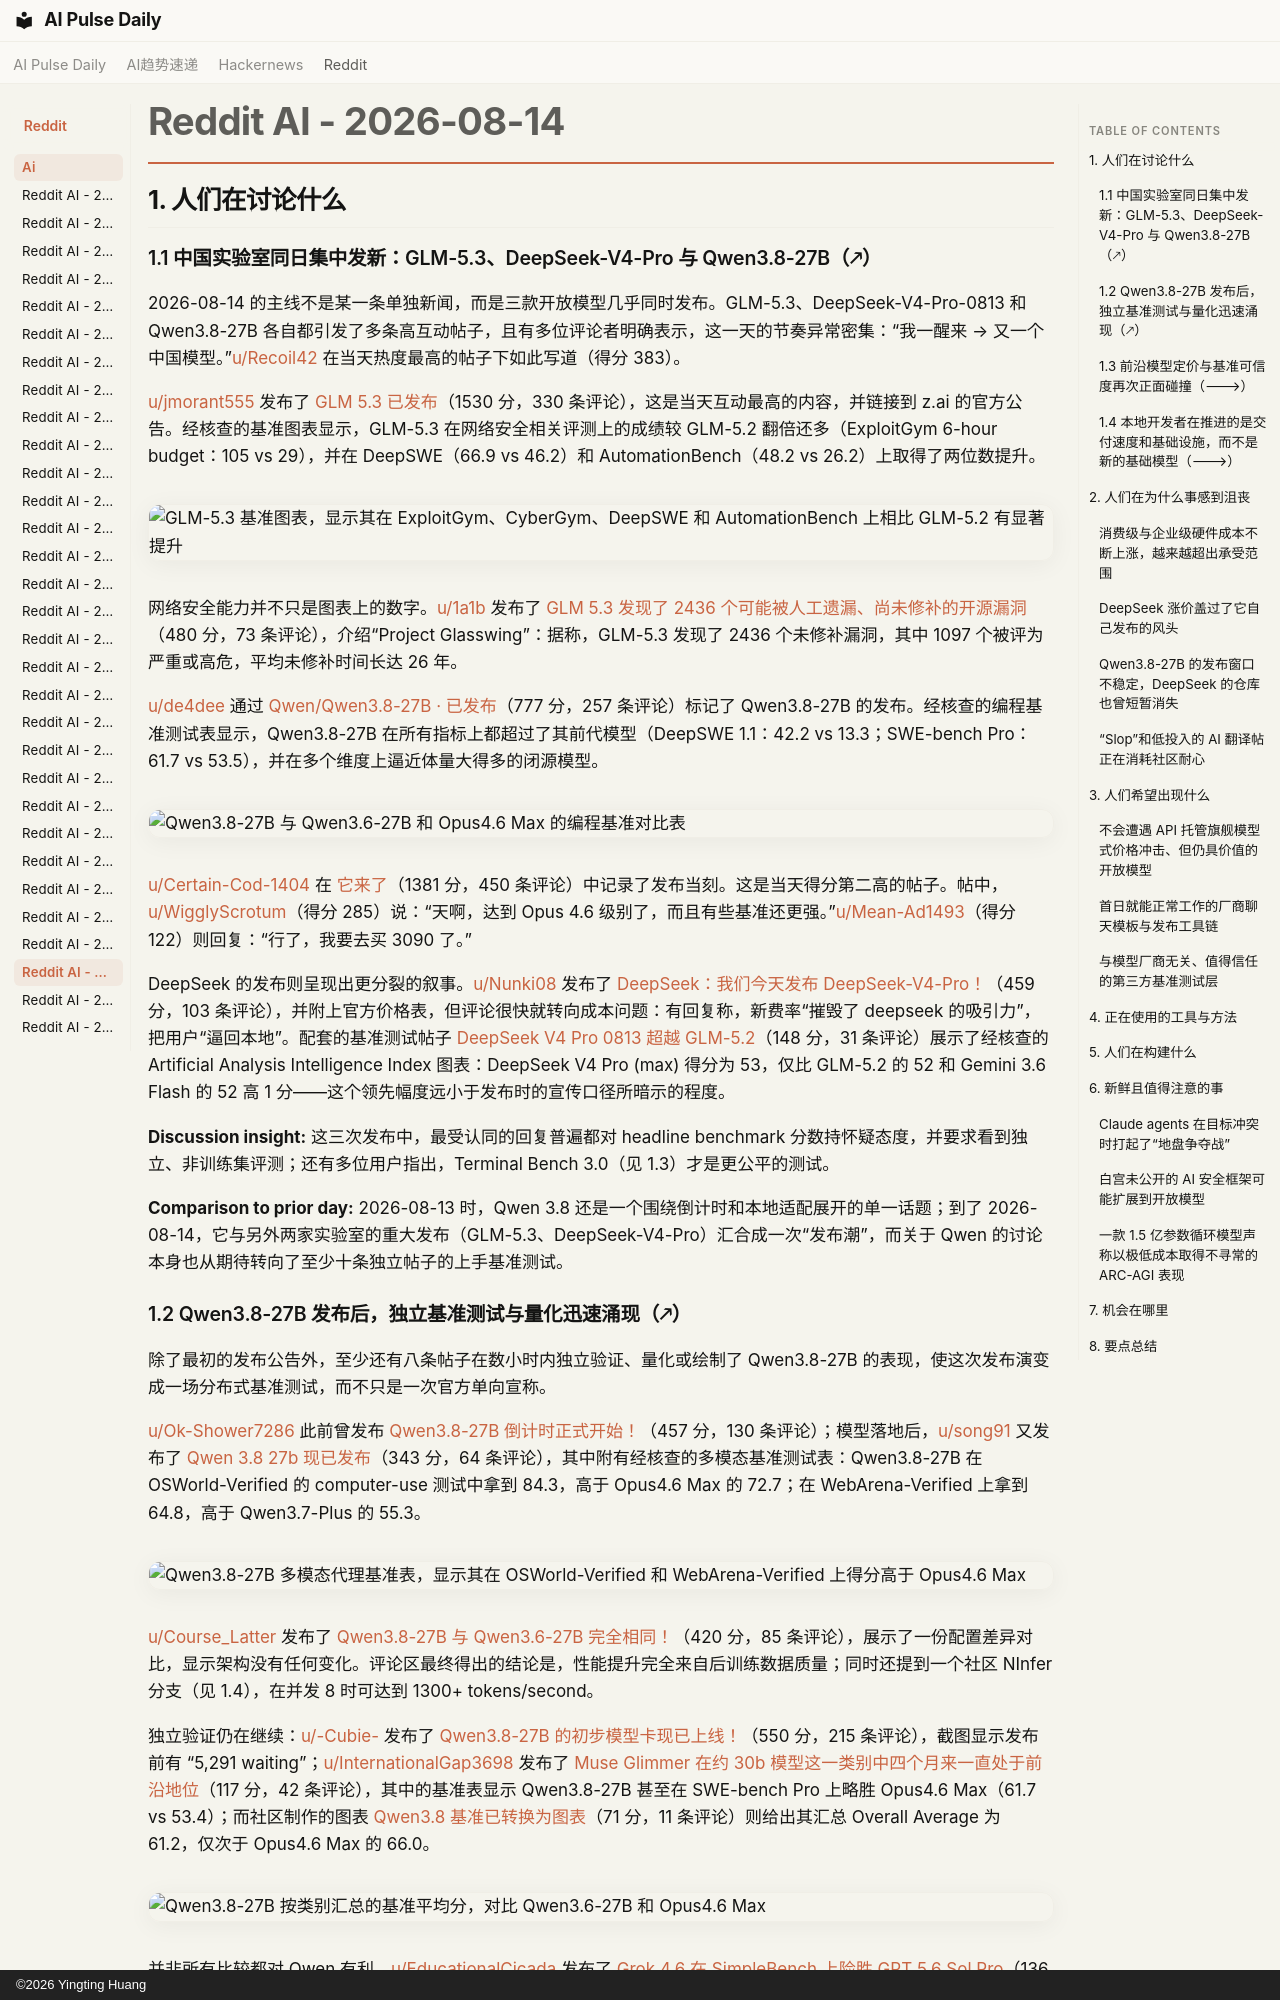

repository: vibewatch/vibewatch.github.io · page: reddit/ai/2026-08-14.zh/index.html · generator: mkdocs · copyright: ©2026 Yingting Huang

# Reddit AI - 2026-08-14

## 1. 人们在讨论什么

### 1.1 中国实验室同日集中发新：GLM-5.3、DeepSeek-V4-Pro 与 Qwen3.8-27B（🡕）

2026-08-14 的主线不是某一条单独新闻，而是三款开放模型几乎同时发布。GLM-5.3、DeepSeek-V4-Pro-0813 和 Qwen3.8-27B 各自都引发了多条高互动帖子，且有多位评论者明确表示，这一天的节奏异常密集：“我一醒来 → 又一个中国模型。”[u/Recoil42](https://www.reddit.com/user/Recoil42) 在当天热度最高的帖子下如此写道（得分 383）。

[u/jmorant555](https://www.reddit.com/user/jmorant555) 发布了 [GLM 5.3 已发布](https://www.reddit.com/r/LocalLLaMA/comments/1vny9zs/glm_53_released/)（1530 分，330 条评论），这是当天互动最高的内容，并链接到 z.ai 的官方公告。经核查的基准图表显示，GLM-5.3 在网络安全相关评测上的成绩较 GLM-5.2 翻倍还多（ExploitGym 6-hour budget：105 vs 29），并在 DeepSWE（66.9 vs 46.2）和 AutomationBench（48.2 vs 26.2）上取得了两位数提升。

![GLM-5.3 基准图表，显示其在 ExploitGym、CyberGym、DeepSWE 和 AutomationBench 上相比 GLM-5.2 有显著提升](https://i.redd.it/eixnxdnvz9jh1.png)

网络安全能力并不只是图表上的数字。[u/1a1b](https://www.reddit.com/user/1a1b) 发布了 [GLM 5.3 发现了 2436 个可能被人工遗漏、尚未修补的开源漏洞](https://www.reddit.com/r/singularity/comments/1vo56qy/glm_53_finds_2436_unpatched_open_source/)（480 分，73 条评论），介绍“Project Glasswing”：据称，GLM-5.3 发现了 2436 个未修补漏洞，其中 1097 个被评为严重或高危，平均未修补时间长达 26 年。

[u/de4dee](https://www.reddit.com/user/de4dee) 通过 [Qwen/Qwen3.8-27B · 已发布](https://www.reddit.com/r/LocalLLaMA/comments/1vo9nn7/qwenqwen3827b_released/)（777 分，257 条评论）标记了 Qwen3.8-27B 的发布。经核查的编程基准测试表显示，Qwen3.8-27B 在所有指标上都超过了其前代模型（DeepSWE 1.1：42.2 vs 13.3；SWE-bench Pro：61.7 vs 53.5），并在多个维度上逼近体量大得多的闭源模型。

![Qwen3.8-27B 与 Qwen3.6-27B 和 Opus4.6 Max 的编程基准对比表](https://preview.redd.it/teqymbjyucjh1.png?width=917&format=png&auto=webp&s=de92e5de883bb2bcf503fc3982a83d428f5832b4)

[u/Certain-Cod-1404](https://www.reddit.com/user/Certain-Cod-1404) 在 [它来了](https://www.reddit.com/r/LocalLLaMA/comments/1vo9mj4/its_out/)（1381 分，450 条评论）中记录了发布当刻。这是当天得分第二高的帖子。帖中，[u/WigglyScrotum](https://www.reddit.com/user/WigglyScrotum)（得分 285）说：“天啊，达到 Opus 4.6 级别了，而且有些基准还更强。”[u/Mean-Ad1493](https://www.reddit.com/user/Mean-Ad1493)（得分 122）则回复：“行了，我要去买 3090 了。”

DeepSeek 的发布则呈现出更分裂的叙事。[u/Nunki08](https://www.reddit.com/user/Nunki08) 发布了 [DeepSeek：我们今天发布 DeepSeek-V4-Pro！](https://www.reddit.com/r/LocalLLaMA/comments/1vn8m1x/deepseek_were_launching_deepseekv4pro_today/)（459 分，103 条评论），并附上官方价格表，但评论很快就转向成本问题：有回复称，新费率“摧毁了 deepseek 的吸引力”，把用户“逼回本地”。配套的基准测试帖子 [DeepSeek V4 Pro 0813 超越 GLM-5.2](https://www.reddit.com/r/singularity/comments/1vmxvud/deepseek_v4_pro_0813_leaps_over_glm52/)（148 分，31 条评论）展示了经核查的 Artificial Analysis Intelligence Index 图表：DeepSeek V4 Pro (max) 得分为 53，仅比 GLM-5.2 的 52 和 Gemini 3.6 Flash 的 52 高 1 分——这个领先幅度远小于发布时的宣传口径所暗示的程度。

**Discussion insight:** 这三次发布中，最受认同的回复普遍都对 headline benchmark 分数持怀疑态度，并要求看到独立、非训练集评测；还有多位用户指出，Terminal Bench 3.0（见 1.3）才是更公平的测试。

**Comparison to prior day:** 2026-08-13 时，Qwen 3.8 还是一个围绕倒计时和本地适配展开的单一话题；到了 2026-08-14，它与另外两家实验室的重大发布（GLM-5.3、DeepSeek-V4-Pro）汇合成一次“发布潮”，而关于 Qwen 的讨论本身也从期待转向了至少十条独立帖子的上手基准测试。
